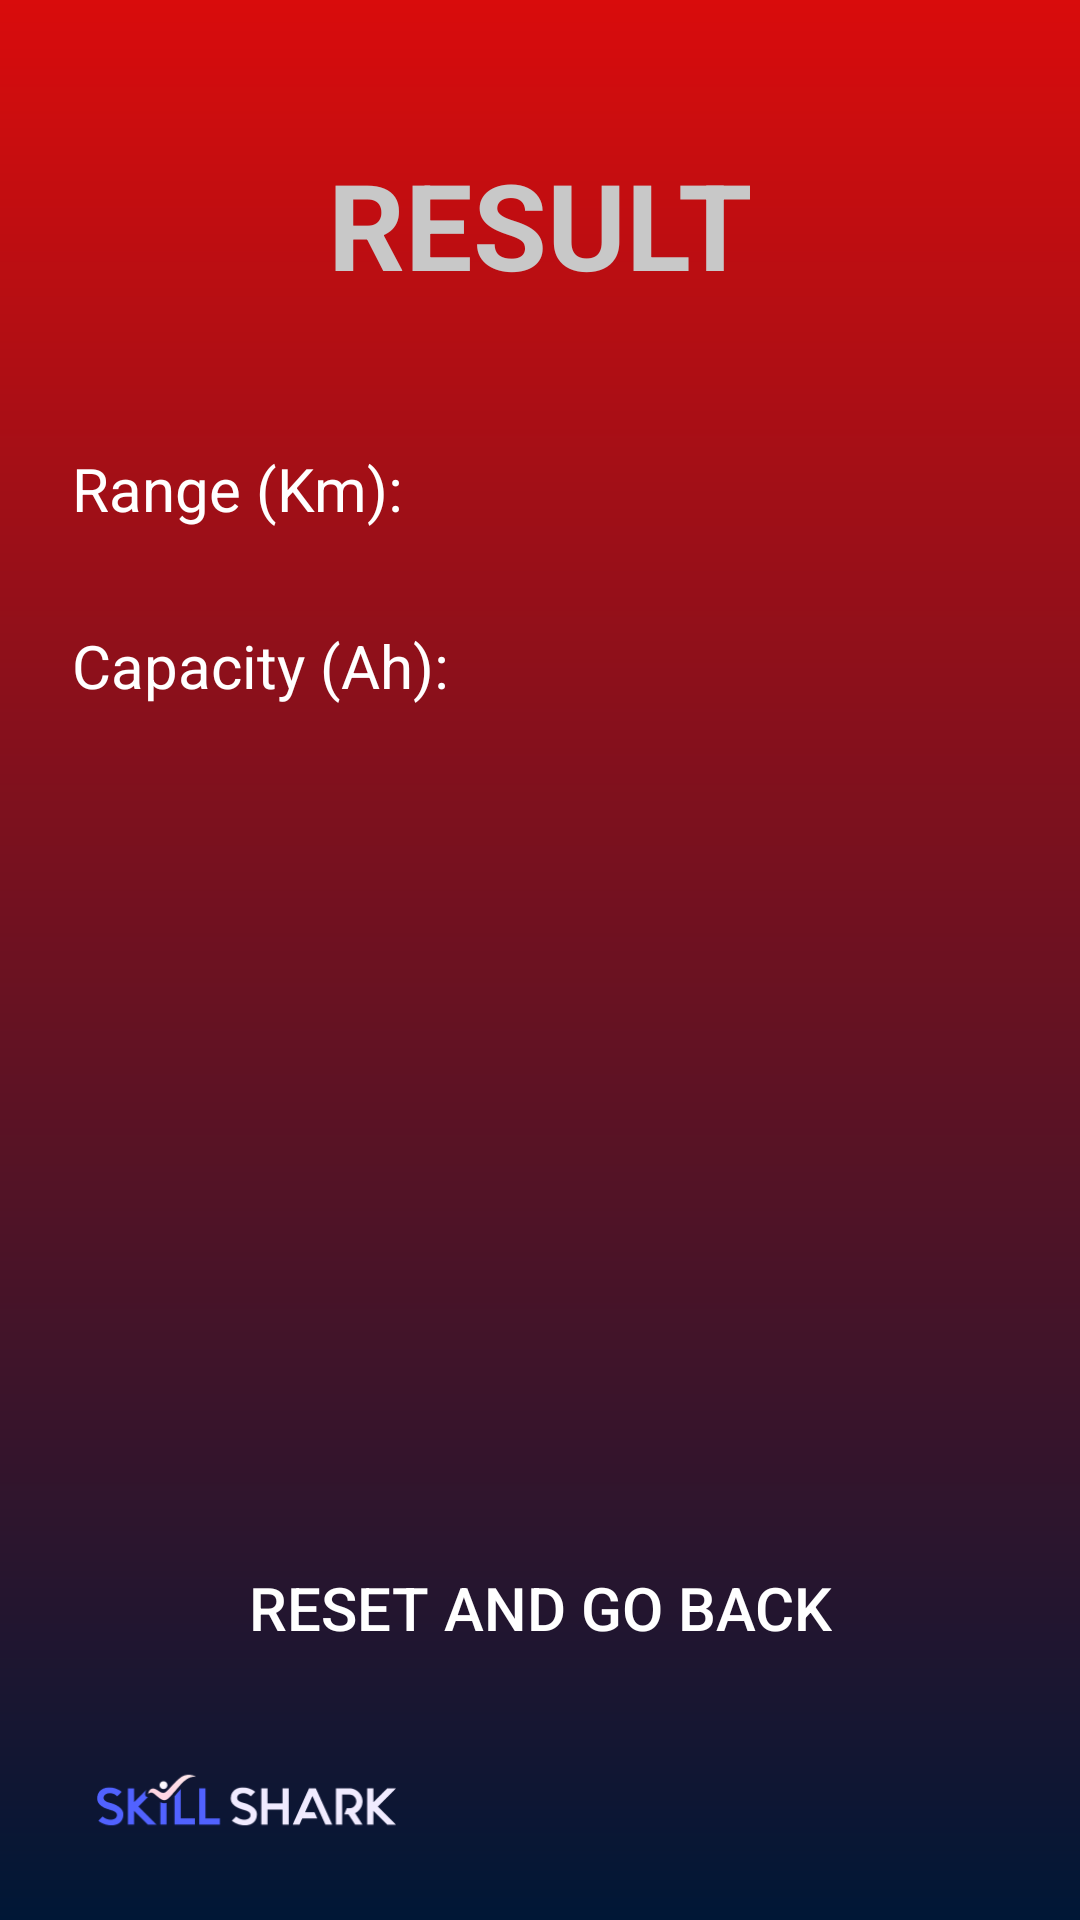

Layout XML and referenced resources for this Android screen:
<!-- AndroidManifest.xml: application theme AppTheme -->
<!-- res/layout/activity_res_battery.xml -->
<?xml version="1.0" encoding="utf-8"?>
<androidx.constraintlayout.widget.ConstraintLayout xmlns:android="http://schemas.android.com/apk/res/android"
    xmlns:app="http://schemas.android.com/apk/res-auto"
    xmlns:tools="http://schemas.android.com/tools"
    android:layout_width="match_parent"
    android:layout_height="match_parent"
    tools:context=".ResBatteryActivity"
    android:background="@drawable/background_gradient">

    <TextView
        android:id="@+id/textView6"
        android:layout_width="wrap_content"
        android:layout_height="wrap_content"
        android:layout_marginStart="133dp"
        android:layout_marginTop="48dp"
        android:layout_marginEnd="133dp"
        android:text="result"
        android:textAllCaps="true"
        android:textColor="#C8C8C8"
        android:textSize="40sp"
        android:textStyle="bold"
        app:layout_constraintEnd_toEndOf="parent"
        app:layout_constraintStart_toStartOf="parent"
        app:layout_constraintTop_toTopOf="parent" />


    <Button
        android:id="@+id/resetAndBackButton"
        android:layout_width="wrap_content"
        android:layout_height="wrap_content"
        android:layout_marginStart="162dp"
        android:layout_marginEnd="162dp"
        android:background="#00FFFFFF"
        android:text="Reset and go back"
        android:textColor="#FFFFFF"
        android:textSize="20sp"
        app:layout_constraintBottom_toTopOf="@+id/imageView3"
        app:layout_constraintEnd_toEndOf="parent"
        app:layout_constraintStart_toStartOf="parent" />

    <ImageView
        android:id="@+id/imageView3"
        android:layout_width="100dp"
        android:layout_height="80dp"
        android:layout_marginStart="32dp"
        android:contentDescription="logo"
        app:layout_constraintBottom_toBottomOf="parent"
        app:layout_constraintStart_toStartOf="parent"
        app:srcCompat="@drawable/skill_shark_logo" />

    <ScrollView
        android:layout_width="match_parent"
        android:layout_height="0dp"
        android:layout_marginTop="32dp"
        android:layout_marginBottom="16dp"
        app:layout_constraintBottom_toTopOf="@+id/resetAndBackButton"
        app:layout_constraintEnd_toEndOf="parent"
        app:layout_constraintStart_toStartOf="parent"
        android:fadeScrollbars="false"
        android:scrollbarAlwaysDrawVerticalTrack="true"
        android:scrollbarSize="10dp"
        android:scrollbarStyle="outsideInset"
        app:layout_constraintTop_toBottomOf="@+id/textView6">

        <LinearLayout
            android:layout_width="match_parent"
            android:layout_height="wrap_content"
            android:orientation="vertical">

            
            <LinearLayout
                android:layout_width="match_parent"
                android:layout_height="wrap_content"
                android:layout_marginStart="24dp"
                android:layout_marginEnd="24dp"
                android:layout_marginTop="16dp"
                android:layout_marginBottom="16dp"
                android:layout_weight="100"
                android:orientation="horizontal">

                <TextView
                    android:layout_width="match_parent"
                    android:layout_height="match_parent"
                    android:layout_weight="40"
                    android:text="Range (Km): "
                    android:textColor="#FFFFFF"
                    android:textSize="20sp" />

                <TextView
                    android:id="@+id/range_value"
                    android:layout_width="match_parent"
                    android:layout_height="match_parent"
                    android:layout_weight="60"
                    android:text=""
                    android:textColor="#FFFFFF"
                    android:textSize="20sp" />
            </LinearLayout>

            
            <LinearLayout
                android:layout_width="match_parent"
                android:layout_height="wrap_content"
                android:layout_marginStart="24dp"
                android:layout_marginEnd="24dp"
                android:layout_marginTop="16dp"
                android:layout_marginBottom="16dp"
                android:layout_weight="100"
                android:orientation="horizontal">

                <TextView
                    android:layout_width="match_parent"
                    android:layout_height="match_parent"
                    android:layout_weight="40"
                    android:text="Capacity (Ah): "
                    android:textColor="#FFFFFF"
                    android:textSize="20sp" />

                <TextView
                    android:id="@+id/capacity_value"
                    android:layout_width="match_parent"
                    android:layout_height="match_parent"
                    android:layout_weight="60"
                    android:text=""
                    android:textColor="#FFFFFF"
                    android:textSize="20sp" />
            </LinearLayout>

        </LinearLayout>
    </ScrollView>
</androidx.constraintlayout.widget.ConstraintLayout>
<!-- resources referenced by this layout -->
<resources>
  <!-- drawable background_gradient (drawable) -->
  <?xml version="1.0" encoding="UTF-8"?>
  <shape xmlns:android="http://schemas.android.com/apk/res/android" android:shape="rectangle" >
  
      <gradient
          android:angle="90"
          android:endColor="#D90C0C"
          android:startColor="#001736"
          android:type="linear" />
  
      <corners
          android:radius="0dp"/>
  
  </shape>
  <!-- drawable skill_shark_logo: png bitmap (drawable, 7223 bytes) -->
  <style name="AppTheme" parent="Theme.AppCompat.Light.NoActionBar">
          
          <item name="colorPrimary">@color/colorPrimary</item>
          <item name="colorPrimaryDark">@color/colorPrimaryDark</item>
          <item name="colorAccent">@color/colorAccent</item>
      </style>
  <!-- not gathered from this repository: default colours our renderer supplied (Android Studio template values) -->
  <color name="colorPrimary">#FF6200EE</color>
  <color name="colorPrimaryDark">#FF3700B3</color>
  <color name="colorAccent">#FF03DAC5</color>
</resources>
